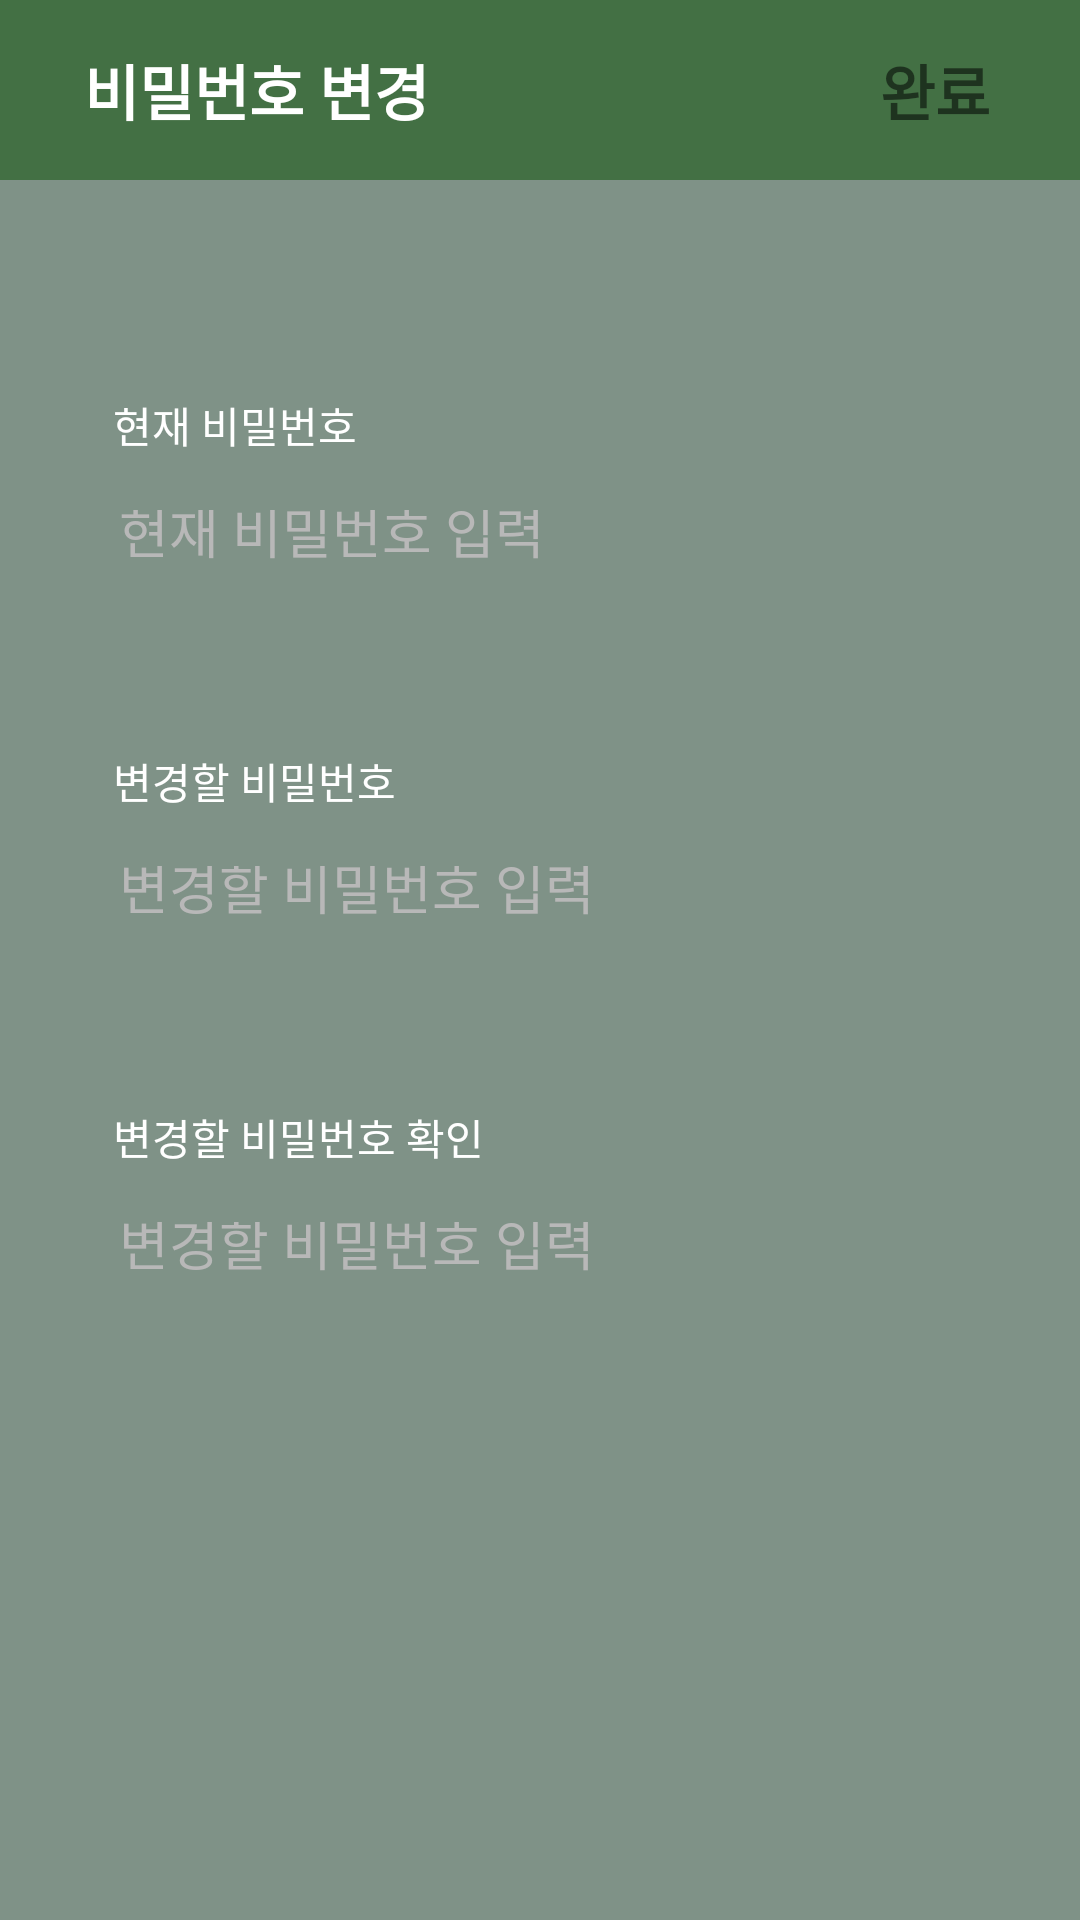

The Android layout XML behind this screen, and the referenced resources:
<!-- AndroidManifest.xml: application theme Theme.Gonggu -->
<!-- res/layout/activity_password_change.xml -->
<?xml version="1.0" encoding="utf-8"?>
<androidx.constraintlayout.widget.ConstraintLayout xmlns:android="http://schemas.android.com/apk/res/android"
    xmlns:tools="http://schemas.android.com/tools"
    android:layout_width="match_parent"
    android:layout_height="match_parent"
    xmlns:app="http://schemas.android.com/apk/res-auto"
    android:background="#7F9287"
    tools:context=".ui.profile.PasswordChangeActivity"
    tools:ignore="MissingDefaultResource">

    <androidx.constraintlayout.widget.ConstraintLayout
        android:id="@+id/top_bar"
        android:layout_width="match_parent"
        android:layout_height="60sp"
        android:background="#437044"
        app:layout_constraintEnd_toEndOf="parent"
        app:layout_constraintHorizontal_bias="0.0"
        app:layout_constraintStart_toStartOf="parent"
        app:layout_constraintTop_toTopOf="parent">

        <TextView
            android:id="@+id/change_Password"
            android:layout_width="wrap_content"
            android:layout_height="wrap_content"
            android:layout_marginStart="28dp"
            android:text="비밀번호 변경"
            android:textColor="@color/white"
            android:textSize="20sp"
            android:textStyle="bold"
            tools:ignore="MissingConstraints"
            app:layout_constraintBottom_toBottomOf="parent"
            app:layout_constraintStart_toStartOf="parent"
            app:layout_constraintTop_toTopOf="parent"/>

        <TextView
            android:id="@+id/completeBtn"
            android:layout_width="wrap_content"
            android:layout_height="wrap_content"
            android:layout_marginEnd="30dp"
            android:text="완료"
            android:textSize="20sp"
            android:textStyle="bold"
            android:gravity="center"
            android:background="@android:color/transparent"
            android:src="@drawable/ic_baseline_brightness_7_40"
            app:layout_constraintBottom_toBottomOf="parent"
            app:layout_constraintEnd_toEndOf="parent"
            app:layout_constraintTop_toTopOf="parent" />

    </androidx.constraintlayout.widget.ConstraintLayout>

    <TextView
        android:id="@+id/currentPasswordTextView"
        android:layout_width="wrap_content"
        android:layout_height="wrap_content"
        android:layout_marginTop="50dp"
        android:layout_marginStart="8dp"
        android:layout_marginBottom="8dp"
        android:fontFamily="@font/rubik_bold"
        android:text="현재 비밀번호"
        android:textColor="@color/white"
        app:layout_constraintBottom_toTopOf="@+id/currentPassword"
        app:layout_constraintStart_toStartOf="@+id/currentPassword" />

    <EditText
        android:id="@+id/currentPassword"
        android:layout_width="300dp"
        android:layout_height="40dp"
        android:layout_marginTop="100dp"
        android:background="@drawable/round_white_rect"
        android:elevation="3dp"
        android:fontFamily="@font/rubik_regular"
        android:hint="현재 비밀번호 입력"
        android:inputType="textPassword"
        android:padding="10dp"
        android:textColor="@color/black"
        android:textColorHint="@color/light_gray_ui_text_color"
        app:layout_constraintEnd_toEndOf="parent"
        app:layout_constraintHorizontal_bias="0.495"
        app:layout_constraintStart_toStartOf="parent"
        app:layout_constraintTop_toBottomOf="@+id/top_bar"
        tools:ignore="MissingConstraints,TouchTargetSizeCheck" />

    <TextView
        android:id="@+id/passwordToChangeTextView"
        android:layout_width="wrap_content"
        android:layout_height="wrap_content"
        android:layout_marginTop="50dp"
        android:layout_marginStart="8dp"
        android:fontFamily="@font/rubik_bold"
        android:text="변경할 비밀번호"
        android:textColor="@color/white"
        app:layout_constraintTop_toBottomOf="@+id/currentPassword"
        app:layout_constraintStart_toStartOf="@+id/currentPassword"/>

    <EditText
        android:id="@+id/passwordToChange"
        android:layout_width="300dp"
        android:layout_height="40dp"
        android:layout_marginTop="8dp"
        android:background="@drawable/round_white_rect"
        android:elevation="3dp"
        android:fontFamily="@font/rubik_regular"
        android:hint="변경할 비밀번호 입력"
        android:inputType="textPassword"
        android:padding="10dp"
        android:textColor="@color/black"
        android:textColorHint="@color/light_gray_ui_text_color"
        app:layout_constraintEnd_toEndOf="parent"
        app:layout_constraintHorizontal_bias="0.495"
        app:layout_constraintStart_toStartOf="parent"
        app:layout_constraintTop_toBottomOf="@+id/passwordToChangeTextView"
        tools:ignore="MissingConstraints,TouchTargetSizeCheck" />

    <TextView
        android:id="@+id/passwordToChangeCheckTextView"
        android:layout_width="wrap_content"
        android:layout_height="wrap_content"
        android:layout_marginTop="50dp"
        android:layout_marginStart="8dp"
        android:fontFamily="@font/rubik_bold"
        android:text="변경할 비밀번호 확인"
        android:textColor="@color/white"
        app:layout_constraintTop_toBottomOf="@+id/passwordToChange"
        app:layout_constraintStart_toStartOf="@+id/passwordToChange"/>

    <EditText
        android:id="@+id/passwordToChangeCheck"
        android:layout_width="300dp"
        android:layout_height="40dp"
        android:layout_marginTop="8dp"
        android:background="@drawable/round_white_rect"
        android:elevation="3dp"
        android:fontFamily="@font/rubik_regular"
        android:hint="변경할 비밀번호 입력"
        android:inputType="textPassword"
        android:padding="10dp"
        android:textColor="@color/black"
        android:textColorHint="@color/light_gray_ui_text_color"
        app:layout_constraintEnd_toEndOf="parent"
        app:layout_constraintHorizontal_bias="0.495"
        app:layout_constraintStart_toStartOf="parent"
        app:layout_constraintTop_toBottomOf="@+id/passwordToChangeCheckTextView"
        tools:ignore="MissingConstraints,TouchTargetSizeCheck" />

</androidx.constraintlayout.widget.ConstraintLayout>
<!-- resources referenced by this layout -->
<resources>
  <color name="black">#FF000000</color>
  <color name="light_gray_ui_text_color">#B8B8B8</color>
  <color name="white">#FFFFFFFF</color>
  <!-- drawable ic_baseline_brightness_7_40 (drawable) -->
  <vector android:height="40dp" android:tint="@color/default_super_bright_ui_color"
      android:viewportHeight="24" android:viewportWidth="24"
      android:width="40dp" xmlns:android="http://schemas.android.com/apk/res/android">
      <path android:fillColor="@android:color/white" android:pathData="M20,8.69L20,4h-4.69L12,0.69 8.69,4L4,4v4.69L0.69,12 4,15.31L4,20h4.69L12,23.31 15.31,20L20,20v-4.69L23.31,12 20,8.69zM12,18c-3.31,0 -6,-2.69 -6,-6s2.69,-6 6,-6 6,2.69 6,6 -2.69,6 -6,6zM12,8c-2.21,0 -4,1.79 -4,4s1.79,4 4,4 4,-1.79 4,-4 -1.79,-4 -4,-4z"/>
  </vector>
  <style name="Theme.Gonggu" parent="Theme.MaterialComponents.DayNight.DarkActionBar">
          
          <item name="colorPrimary">@color/purple_500</item>
          <item name="colorPrimaryVariant">@color/purple_700</item>
          <item name="colorOnPrimary">@color/white</item>
          
          <item name="colorSecondary">@color/teal_200</item>
          <item name="colorSecondaryVariant">@color/teal_700</item>
          <item name="colorOnSecondary">@color/black</item>
          
          <item name="android:statusBarColor">?attr/colorPrimaryVariant</item>
          
          <item name="windowNoTitle">true</item>
          <item name="android:windowDisablePreview">true</item>
      </style>
  <color name="default_super_bright_ui_color">#FFD5D4FF</color>
  <color name="purple_500">#FF6200EE</color>
  <color name="purple_700">#FF3700B3</color>
  <color name="teal_200">#FF03DAC5</color>
  <color name="teal_700">#FF018786</color>
</resources>
